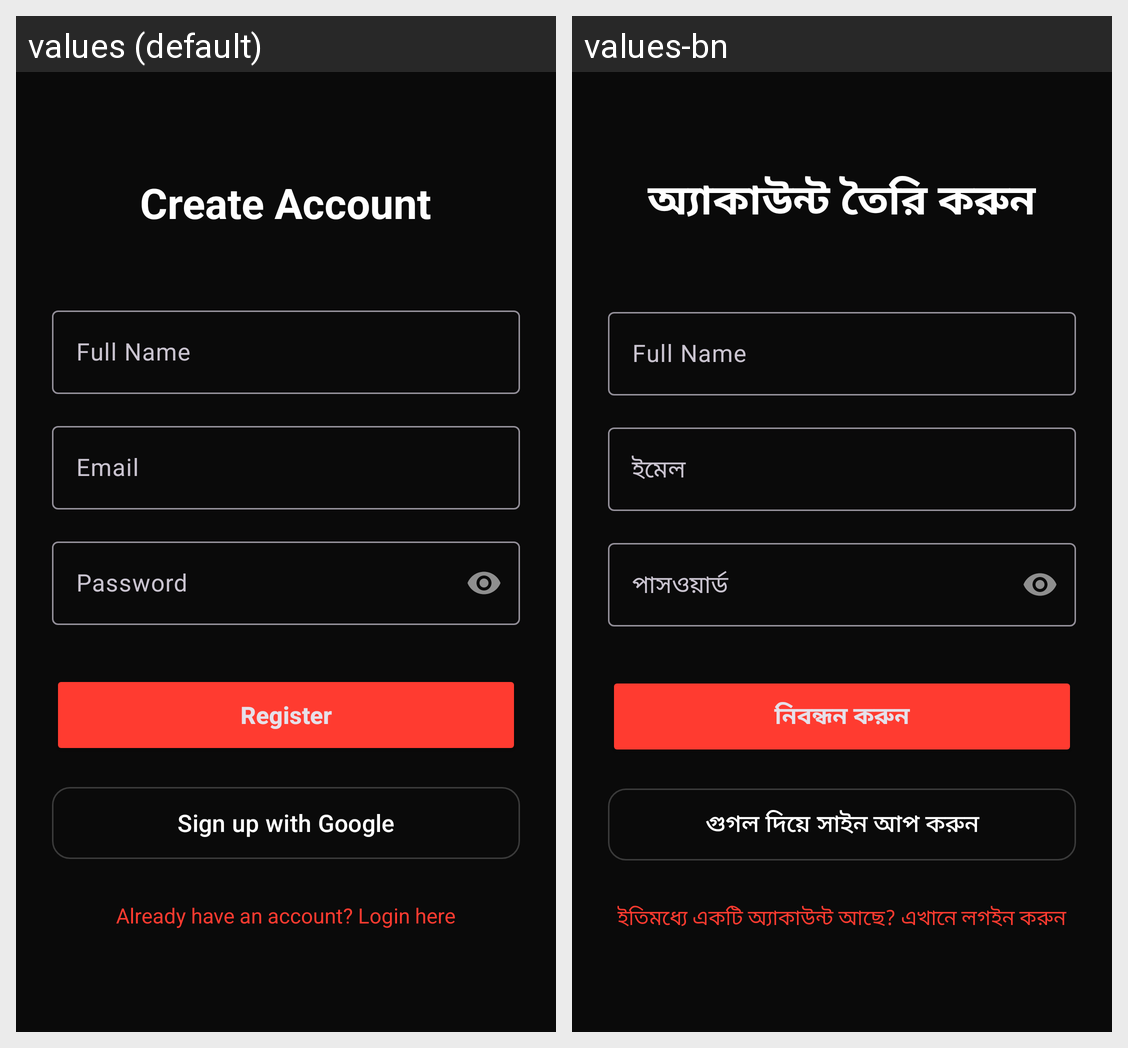

Strings drawn on this Android screen and how each of the app's shown locales translates them:
Android screen res/layout/activity_register.xml rendered under 2 locales, left to right: values (default), values-bn. Device: Nexus 5 (rendered at 1080×1920; each locale shown at half size, 540×960, under a caption strip naming it); theme Theme.Help360.
Strings drawn on this screen, with the default value and each locale's value (text and hints the layout hard-codes, and strings that could not be matched under every locale, appear in the picture but are not listed):

create_account_title
  values: Create Account
  values-bn: অ্যাকাউন্ট তৈরি করুন

full_name
  values: Full Name
  values-bn: Full Name  [not translated; the default value is used]

email_hint
  values: Email
  values-bn: ইমেল

password_hint
  values: Password
  values-bn: পাসওয়ার্ড

register_button
  values: Register
  values-bn: নিবন্ধন করুন

signup_google
  values: Sign up with Google
  values-bn: গুগল দিয়ে সাইন আপ করুন

login_prompt
  values: Already have an account? Login here
  values-bn: ইতিমধ্যে একটি অ্যাকাউন্ট আছে? এখানে লগইন করুন
